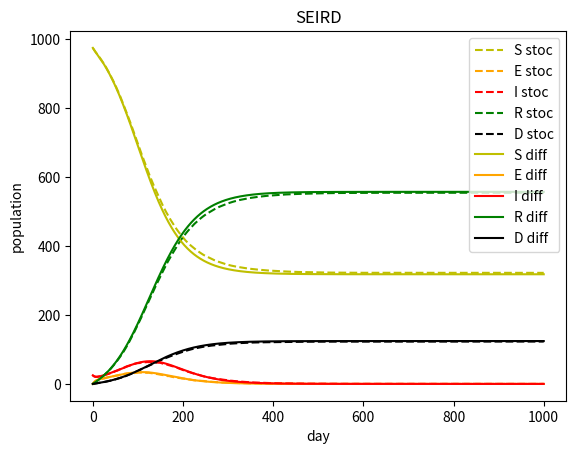

The script that saved this image:
# -*- coding: utf-8 -*-
"""
Created on Thu Apr 30 15:27:17 2020

[redacted]
"""
import numpy as np
import matplotlib.pyplot as plt
from scipy.integrate import odeint



N=1000                             #popolazione totale
i0=25                              #infetti inziali
e0=0                               
r0=0                               #immuni iniziali
s0=N-i0-r0                         #suscettibili iniziali
d0=0                               
T=1000                             #tempo totale di ossevarvazione
dt=1                               #intervallo di discretizzazione
numero_cicli=100                   #numero di simulazioni stocastiche 
a=0.09                             #probabilità di infezione di un individuo in un incontro a rischio
beta=0.04                          #probabilità di guarigione di un individuo nel tempo dt 
eta=0.1                            #probabilità di passare da E ad I
ro=0.01                            #probabilità di passare da E ad R
l=0.01                             #probabilità di passare d I a D


#definiamo le funct. dove: z[0]=S;z[1]=E z[2]=I; z[3]=R; z[4]=D
def modello(z,t,N, a, beta, eta ,ro, l):
  
     dSdt = -a * z[0] * z[2]/(N) 
     dEdt=a * z[0] * z[2]/(N)-eta*z[1] -ro*z[1]                       
     dIdt = eta*z[1]  - beta * z[2]-l*z[2]
     dRdt = beta * z[2]+ro*z[1]  
     dDdt= l*z[2]
     dzdt=[dSdt,dEdt,dIdt,dRdt,dDdt]
     return dzdt
 
n_rilevazioni=int(T/dt)
t=np.linspace(0,T,n_rilevazioni+1)
y0=s0,e0,i0,r0,d0

Z=odeint(modello,y0,t,args=(N,a,beta,eta,ro,l))



S=[]
E=[]
I=[]
R=[]
D=[]
#inizializzo le variabili che serviranno per calcolare il valore medio.gli elementi saranno la somma di ogni elemento in ogni simulaz.
sommaS=np.zeros(n_rilevazioni+1)
sommaE=np.zeros(n_rilevazioni+1)
sommaI=np.zeros(n_rilevazioni+1)
sommaR=np.zeros(n_rilevazioni+1)
sommaD=np.zeros(n_rilevazioni+1)
#questo ciclo for ha il compinto di effettuare la simulazione stocastica un "numero_cicli" di volte
for k in range(numero_cicli):
    
    e=[e0]
    i=[i0]
    r=[r0]
    s=[s0]
    d=[d0]

    for y in range(n_rilevazioni):



    #supponiamo che ogni dt ogni individuo incontri in media un individuo, per N individui ci saranno N(N-1)/2 incontri
    #per S suscettibili ed I malati ci saranno S*I incontri a rischio
    #per ciascun individuo la probabilità di avere un incontro a richio è (S*I)/(N(N-1)/2)
    #per ciascun individuo la probabilità di contagio è  a*(S*I)/(N(N-1)/2)------
    #(per N individui ci aspettiamo ogni dt a*2*(S*I)/(N-1) nuovi contagi)
    
        
        exposed=np.random.binomial(s[y],a*i[y]/(N-1))
        
        infected=np.random.binomial(e[y],eta)
        if e[y]>0 and e[y]!=infected:    
            Erecovered=np.random.binomial(e[y]-infected,ro*e[y]/(e[y]-infected))#e[y]-eta*e[y]    
        else:
            Erecovered=0
            
            
       
        recovered=np.random.binomial(i[y],beta)
        if i[y]>0 and i[y]!=recovered:    
            Dead=np.random.binomial(i[y]-recovered,l*i[y]/(i[y]-recovered))#e[y]-eta*e[y]    
        else:
            Dead=0
               
    
        s.append(s[y]-exposed)
        e.append(e[y]+exposed-infected-Erecovered)
        i.append(i[y]+infected-recovered-Dead)
        r.append(r[y]+recovered+Erecovered)
        d.append(d[y]+Dead)
        
        
    S.append(s)
    E.append(e)
    I.append(i)
    R.append(r)
    D.append(d)
    
    #questo ciclo costruisce i vettori i cui elementi sono la somma degli elementi di S,E,I,R,D di ogni simulazione.
    for y in range(n_rilevazioni+1): 
        sommaS[y]=S[k][y]+sommaS[y]
        sommaE[y]=E[k][y]+sommaE[y]
        sommaI[y]=I[k][y]+sommaI[y]
        sommaR[y]=R[k][y]+sommaR[y]
        sommaD[y]=D[k][y]+sommaD[y]
        #sommaS.append(y-y)
        #sommaS[y]=sommaS[y]+S[k][y]
        
    #vettori S,I,R, mediati in "numero_cicli" simulazioni
Smed=sommaS/numero_cicli
Emed=sommaE/numero_cicli
Imed=sommaI/numero_cicli
Rmed=sommaR/numero_cicli
Dmed=sommaD/numero_cicli
    
#function implementata per il calcolo dello scarto quadratico medio
def devStand(a):
    
    lun=len(a[0])
    a_std=np.zeros(lun)
    for y in range(lun):
        a_=[row[y] for row in a]
        a_std[y]=np.std(a_)
    return a_std   


#vettori delle deviazioni standard   
S_std1=devStand(S)
E_std1=devStand(E)
I_std1=devStand(I)
R_std1=devStand(R)
D_std1=devStand(D)



ax=plt.subplot()          
ax.plot(t,Smed,label='S stoc',color="y",ls="--")
ax.plot(t,Emed,label='E stoc',color="orange",ls="--")
ax.plot(t,Imed,label='I stoc',color="r",ls="--") 
ax.plot(t,Rmed,label='R stoc',color="g",ls="--")
ax.plot(t,Dmed,label='D stoc',color="black",ls="--")

ax.plot(t,Z[:,0],label='S diff',color="y",ls="-")
ax.plot(t,Z[:,1],label='E diff',color="orange",ls="-")
ax.plot(t,Z[:,2],label='I diff',color="r",ls="-")
ax.plot(t,Z[:,3],label='R diff',color="g",ls="-")
ax.plot(t,Z[:,4],label='D diff',color="black",ls="-")
       
ax.legend(loc="upper right")
         
plt.title("SEIRD")
plt.xlabel("day")
plt.ylabel("population")  


plt.show()
